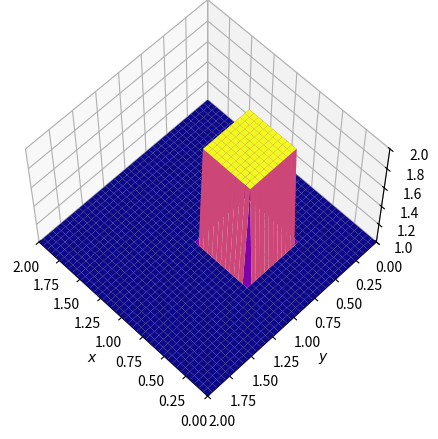

Reproduce this figure in Python.
"""
Scrip to solve the 2D Burgers' equation using the finite difference method. Then
we plot our solutions for the time interval in a animated plot varying the value
of the viscous term changing its influence.

du/dt + u du/dt + v du/dt = nu * (d2u/dx2 + d2u/dy2)
dv/dt + u dv/dt + v dv/dt = nu * (d2v/dx2 + d2v/dy2)

where nu is the kinematic viscosity

I.C.: 2 <= x,y <= 1
      1 for everywhere else

B.C.: 1 for x = 0, 2 and y = 0, 2
"""

# Importing our favorite libraries
import numpy as np
import matplotlib.pyplot as plt
from mpl_toolkits.mplot3d import Axes3D
from matplotlib import cm # Colour map
import matplotlib.animation as animation


def burgers(L=2, M=2, T=0, Nx=40, Ny=40, Nt=2500, nu=0.5):
    """
    Function that solve the burgers equation and return the vectors x and y
    and the matrix of solution u.

    Parameters
    ----------
    L : float
        The maximum value of the X axis
    M : float
        The maximum value of the Y axis
    T : float
        The time interval
    Nx : int
        Number of steps for X axis
    Ny : int
        Number of steps for Y axis
    Nt : int
        Number of steps for time interval. The smaller the nu, the higher the
        number of steps for time, it has to be with the stability of the
        algorithm
    nu : float
        Value of the diffusion parameter. Kinetic viscosity if we are talking
        about momentum transport

    Returns
    -------
    list
        a list of float np.arrays (x, y, u) where x and y are the value of
        the 2D Cartesian space and u the matrix solution.
    """

    # Vectors
    x = np.linspace(0, L, Nx)
    y = np.linspace(0, M, Ny)
    
    # steps size
    dx = L/Nx
    dy = M/Ny
    dt = T/Nt

    # Initial conditions
    # In math notation the first index correspond to x direction and the
    # second one to the y direction. However, in arrays the first index is up
    # to down and the second one is left to right, so we have to invert them.
    u = np.ones([Ny, Nx])
    v = np.ones([Ny, Nx])
    u[int(0.5/dx): int(1/dx)+1, int(0.5/dy): int(1/dy)+1] = 2
    v[int(0.5/dx): int(1/dx)+1, int(0.5/dy): int(1/dy)+1] = 2

    for _ in range(Nt): # The _ means we don't need the loop's index
        un = u.copy()
        vn = v.copy()

        # For u
        # Again, because in math notation the first index correspond to x
        # direction and the second one to the y direction but in arrays
        # the first index is up to down and the second one is left to right,
        # we must invert them.
        u[1:-1, 1:-1] = un[1:-1, 1:-1] - \
            un[1:-1, 1:-1] *dt/dx * (un[1:-1, 1:-1] - un[1:-1, :-2]) - \
            vn[1:-1, 1:-1] *dt/dy * (un[1:-1, 1:-1] - un[:-2, 1:-1]) + \
            nu*dt/dx**2 * (un[1:-1, 2:] - 2*un[1:-1, 1:-1] + un[1:-1, :-2]) + \
            nu*dt/dy**2 * (un[2:, 1:-1] - 2*un[1:-1, 1:-1] + un[:-2, 1:-1])

        # For v
        v[1:-1, 1:-1] = vn[1:-1, 1:-1] - \
            un[1:-1, 1:-1] *dt/dx * (vn[1:-1, 1:-1] - vn[:-2, 1:-1]) - \
            vn[1:-1, 1:-1] *dt/dy * (vn[1:-1, 1:-1] - vn[1:-1, :-2]) + \
            nu*dt/dx**2 * (vn[2:, 1:-1] - 2*vn[1:-1, 1:-1] + vn[:-2, 1:-1]) + \
            nu*dt/dy**2 * (vn[1:-1, 2:] - 2*vn[1:-1, 1:-1] + vn[1:-1, :-2])
            
    return x, y, u


def update_data(t):
    """ Function that updates the surface

    Parameters
    ----------
    t : float
        The current time being plotting.
    """
    x, y, u = burgers(T=t)
    x, y = np.meshgrid(x, y)
    ax.collections = []
    ax.plot_surface(x, y, u, cmap=cm.plasma)


# Fist Frame. We need to create our fig object for the FuncAnimation()
x, y, u = burgers()
fig = plt.figure(figsize=(10, 5))
ax = fig.add_subplot(111, projection="3d")
x, y = np.meshgrid(x, y)
surf = ax.plot_surface(x, y, u, cmap=cm.plasma)
ax.set_xlim(0, 2)
ax.set_ylim(0, 2)
ax.set_zlim(1, 2)
ax.view_init(60, 135)
ax.set_xlabel('$x$')
ax.set_ylabel('$y$')
ax.set_zlabel('$u$')

# Animation
anim = animation.FuncAnimation(fig, update_data, np.linspace(0, 1, 100))
# Uncomment next line to save the animation
# anim.save('burgersDiffusion.mp4')
plt.show()